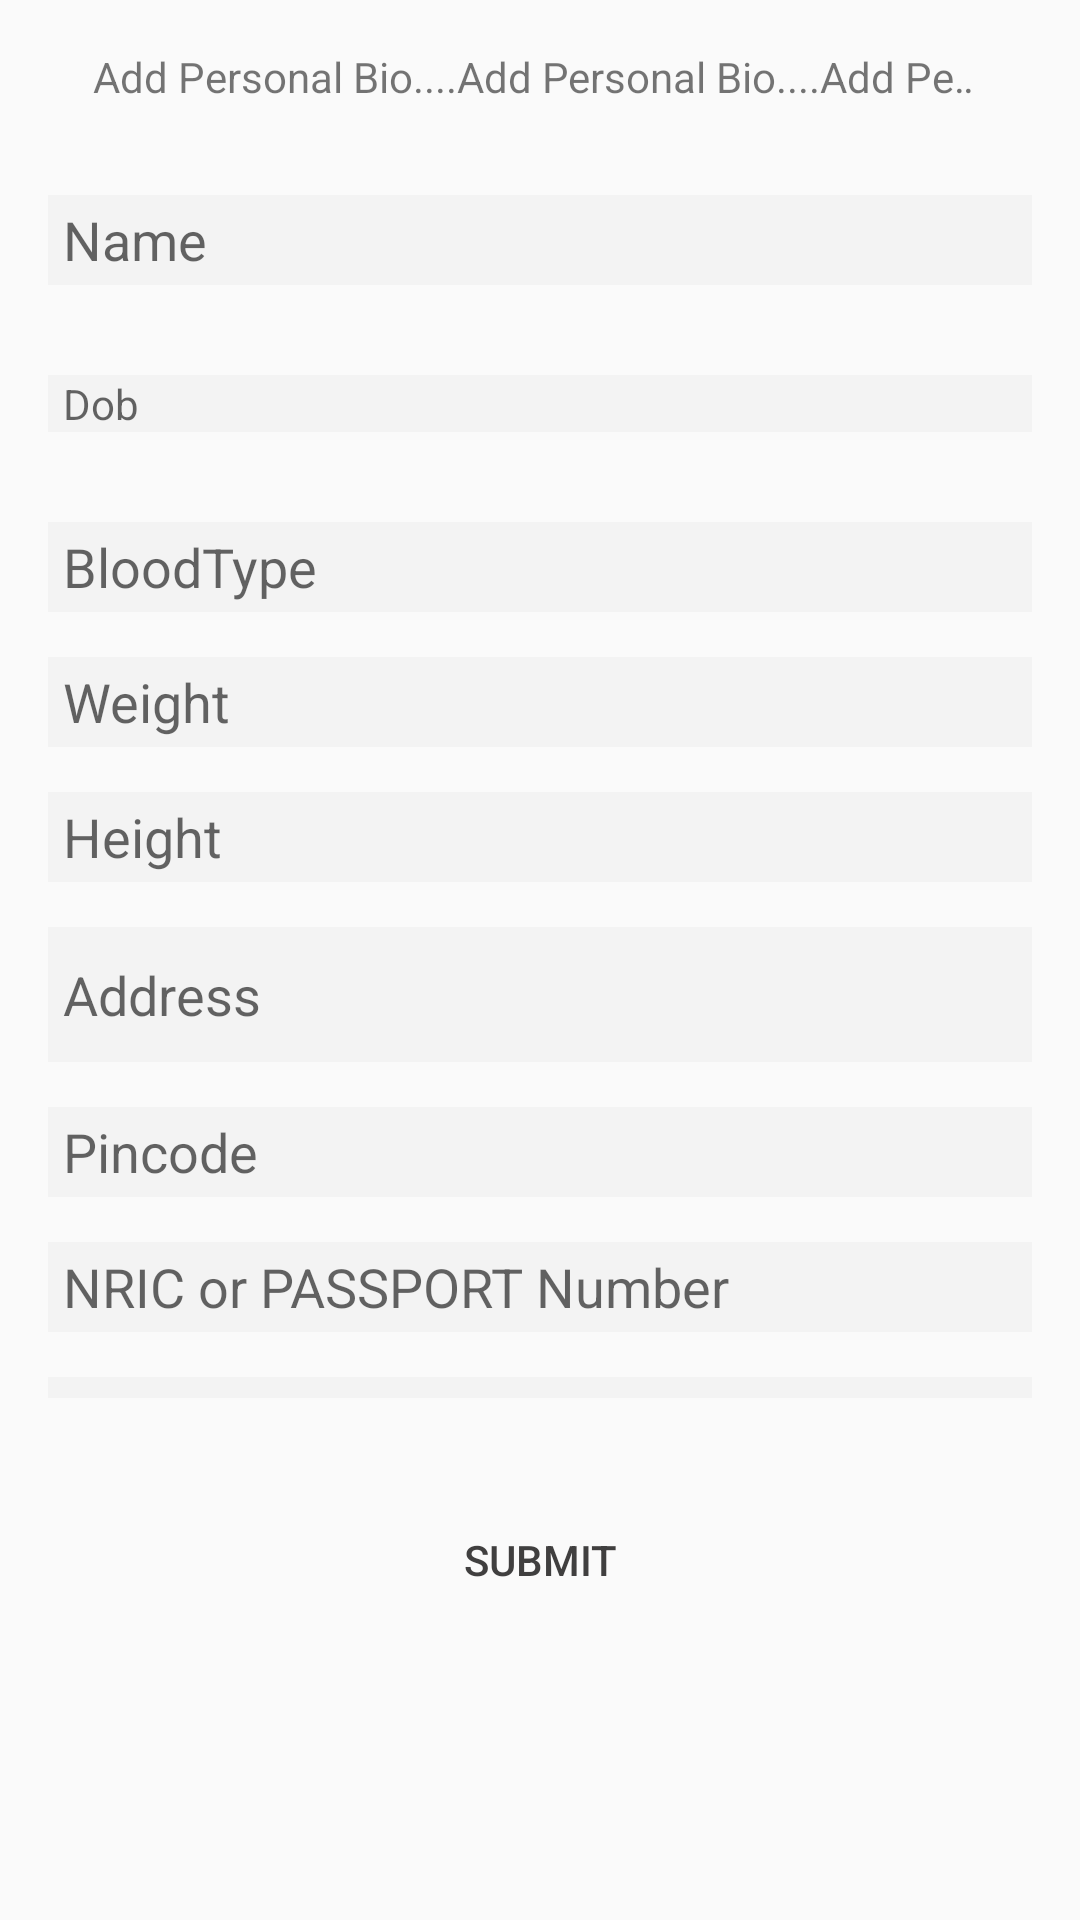

This screen was rendered from an Android layout file. Write that file and the resources it references.
<!-- AndroidManifest.xml: application theme AppTheme -->
<!-- res/layout/personalbioform.xml -->
<ScrollView
    xmlns:android="http://schemas.android.com/apk/res/android"
    xmlns:tools="http://schemas.android.com/tools"
    android:id="@+id/scrollView1"
    android:layout_width="fill_parent"
    android:layout_height="fill_parent"
    tools:context="iss.nus.edu.medipalappln.fragment.PersonalBioForm"

    >
    <LinearLayout

        android:layout_width="fill_parent"
        android:layout_height="fill_parent"

        android:orientation="vertical"
        android:weightSum="1"
        tools:ignore="ScrollViewSize">


        <LinearLayout
            android:layout_width="fill_parent"
            android:layout_height="450dp"
            android:layout_marginBottom="30dp"
            android:layout_marginLeft="16dp"
            android:layout_marginRight="16dp"
            android:layout_marginTop="16dp"
            android:orientation="vertical"


            >
            <TextView
                android:id="@+id/MarqueeText"
                android:layout_width="fill_parent"
                android:layout_height="wrap_content"
                android:ellipsize="marquee"
                android:focusable="true"
                android:focusableInTouchMode="true"
                android:freezesText="true"
                android:marqueeRepeatLimit="marquee_forever"
                android:paddingLeft="15dip"
                android:paddingRight="15dip"
                android:scrollHorizontally="true"
                android:singleLine="true"
                android:text="Add Personal Bio....Add Personal Bio....Add Personal Bio.....Add Personal Bio" />


            <EditText
                android:id="@+id/name"
                android:layout_width="fill_parent"
                android:layout_height="30dp"
                android:layout_marginTop="30dp"
                android:background="#f3f3f3"
                android:freezesText="true"
                android:hint="Name"
                android:paddingLeft="5dp" />

            <TextView
                android:id="@+id/dob"
                android:layout_width="fill_parent"
                android:layout_height="wrap_content"
                android:layout_marginTop="30dp"
                android:background="#f3f3f3"
                android:focusable="false"
                android:freezesText="true"
                android:hint="Dob"
                android:paddingLeft="5dp"
                 />

            <EditText
                android:id="@+id/Bloodtype"
                android:layout_width="match_parent"
                android:layout_height="30dp"
                android:layout_marginTop="30dp"
                android:background="#f3f3f3"
                android:freezesText="true"
                android:hint="BloodType"
                android:paddingLeft="5dp" />

            <EditText
                android:id="@+id/weight"
                android:layout_width="fill_parent"
                android:layout_height="30dp"
                android:layout_marginTop="15dp"
                android:background="#f3f3f3"
                android:freezesText="true"
                android:hint="Weight"
                android:inputType="number"
                android:paddingLeft="5dp" />

            <EditText
                android:id="@+id/Height"
                android:layout_width="fill_parent"
                android:layout_height="30dp"
                android:layout_marginTop="15dp"
                android:background="#f3f3f3"
                android:freezesText="true"
                android:hint="Height"
                android:inputType="number"
                android:paddingLeft="5dp" />

            <EditText
                android:id="@+id/Address"
                android:layout_width="fill_parent"
                android:layout_height="45dp"
                android:layout_marginTop="15dp"
                android:background="#f3f3f3"
                android:freezesText="true"
                android:hint="Address"
                android:inputType="textPostalAddress"
                android:paddingLeft="5dp"
                android:singleLine="false" />

            <EditText
                android:id="@+id/pincode"
                android:layout_width="fill_parent"
                android:layout_height="30dp"
                android:layout_marginTop="15dp"
                android:background="#f3f3f3"
                android:freezesText="true"
                android:hint="Pincode"
                android:inputType="numberSigned"
                android:paddingLeft="5dp" />

            <EditText
                android:id="@+id/nric"
                android:layout_width="match_parent"
                android:layout_height="30dp"
                android:layout_marginTop="15dp"
                android:background="#f3f3f3"
                android:hint="NRIC or PASSPORT Number"
                android:inputType="text"
                android:paddingLeft="5dp" />

            <EditText
                android:id="@+id/mobilenumber"
                android:layout_width="match_parent"
                android:layout_height="30dp"
                android:layout_marginTop="15dp"
                android:background="#f3f3f3"
                android:freezesText="true"
                android:hint="MobNumber"
                android:inputType="phone"
                android:paddingLeft="5dp" />

        </LinearLayout>

        <Button
            android:id="@+id/submit"

            android:layout_width="160dp"
            android:layout_height="wrap_content"
            android:layout_gravity="center_horizontal"
            android:background="@drawable/btn"
            android:elevation="0dp"
            android:text="SUBMIT"
            android:textAlignment="center" />

        <ImageView
            android:id="@+id/Edit"
            android:layout_width="0dp"
            android:layout_height="@dimen/ic_album_overflow_height"
            android:layout_alignParentRight="true"

            android:layout_below="@id/mobilenumber"
            android:layout_marginTop="@dimen/ic_album_overflow_margin_top"
            android:adjustViewBounds="false"
            android:scaleType="centerCrop"
            android:src="@drawable/ic_edit"
            tools:ignore="ObsoleteLayoutParam" />

        <LinearLayout
            android:layout_width="fill_parent"
            android:layout_height="48dp"

            android:backgroundTint="@android:color/holo_blue_light"
            android:orientation="horizontal"
            android:layout_alignParentTop="true"
            tools:ignore="ObsoleteLayoutParam">


            <LinearLayout
                android:layout_width="fill_parent"
                android:layout_height="111dp"
                android:gravity="right"
                android:orientation="horizontal">

                <ImageView
                    android:layout_width="wrap_content"
                    android:layout_height="wrap_content" />

            </LinearLayout>
        </LinearLayout>


        <LinearLayout android:layout_width="fill_parent"
            android:layout_height="wrap_content"
            android:orientation="vertical"

            >





        </LinearLayout>


    </LinearLayout>



</ScrollView>
<!-- resources referenced by this layout -->
<resources>
  <dimen name="ic_album_overflow_height">30dp</dimen>
  <dimen name="ic_album_overflow_margin_top">10dp</dimen>
  <style name="AppTheme" parent="Theme.AppCompat.Light.DarkActionBar">
          
          <item name="colorPrimary">@color/colorPrimary</item>
          <item name="colorPrimaryDark">@color/colorPrimaryDark</item>
          <item name="colorAccent">@color/colorAccent</item>
          <item name="android:textColorPrimary">@color/primary_text_material_light</item>
          <item name="android:navigationBarColor">@android:color/darker_gray</item>
          <item name="android:colorForeground">@color/primary_text_material_light</item>
      </style>
  <color name="colorPrimary">#5E35B1</color>
  <color name="colorPrimaryDark">#311B92</color>
  <color name="colorAccent">#7E57C2</color>
  <color name="primary_text_material_light">#de242323</color>
</resources>
